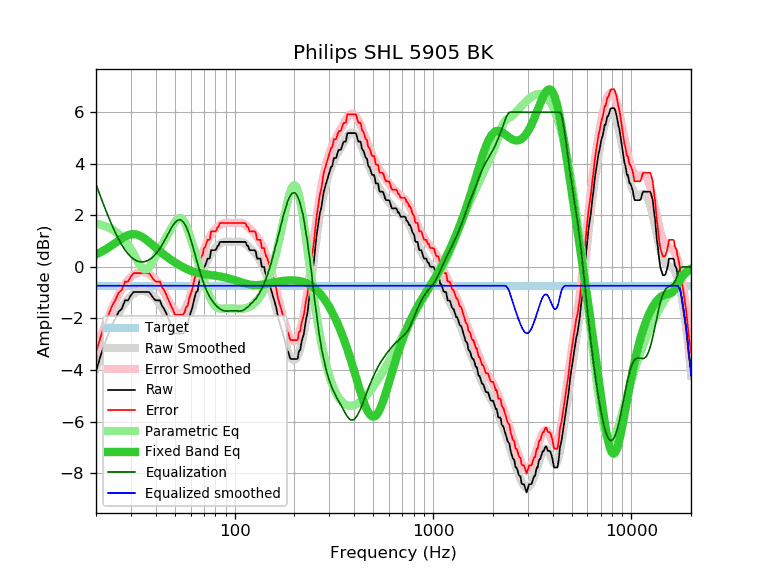

The file beside this chart, header and first rows:
frequency, raw, error, smoothed, error_smoothed, equalization, parametric_eq, equalized_raw, equalized_smoothed, target
20, -4.05, -3.32, -3.94, -3.21, 3.21, 0.49, -0.84, -0.73, -0.73
21, -3.50, -2.77, -3.49, -2.76, 2.76, 0.56, -0.74, -0.73, -0.73
22, -3.04, -2.31, -3.08, -2.35, 2.35, 0.65, -0.69, -0.73, -0.73
23, -2.64, -1.91, -2.71, -1.98, 1.98, 0.74, -0.66, -0.73, -0.73
24, -2.27, -1.54, -2.37, -1.64, 1.64, 0.83, -0.63, -0.73, -0.73
25, -2.02, -1.29, -2.07, -1.34, 1.34, 0.93, -0.68, -0.73, -0.73
26, -1.74, -1.01, -1.81, -1.08, 1.08, 1.02, -0.66, -0.73, -0.73
27, -1.62, -0.89, -1.58, -0.85, 0.85, 1.11, -0.77, -0.73, -0.73
28, -1.30, -0.57, -1.39, -0.66, 0.66, 1.18, -0.64, -0.73, -0.73
29, -1.30, -0.57, -1.24, -0.51, 0.51, 1.23, -0.79, -0.73, -0.73
30, -1.10, -0.37, -1.12, -0.39, 0.39, 1.26, -0.71, -0.73, -0.73
31, -0.97, -0.24, -1.03, -0.30, 0.30, 1.27, -0.67, -0.73, -0.73
32, -0.97, -0.24, -0.97, -0.24, 0.24, 1.26, -0.73, -0.73, -0.73
33, -0.97, -0.24, -0.94, -0.21, 0.21, 1.22, -0.76, -0.73, -0.73
34, -0.97, -0.24, -0.92, -0.19, 0.19, 1.17, -0.78, -0.73, -0.73
35, -0.97, -0.24, -0.93, -0.20, 0.20, 1.11, -0.77, -0.73, -0.73
36, -0.97, -0.24, -0.96, -0.23, 0.23, 1.04, -0.74, -0.73, -0.73
37, -0.97, -0.24, -1.00, -0.27, 0.27, 0.97, -0.70, -0.73, -0.73
38, -1.09, -0.36, -1.07, -0.33, 0.33, 0.89, -0.76, -0.73, -0.73
39, -1.22, -0.49, -1.14, -0.41, 0.41, 0.82, -0.81, -0.73, -0.73
40, -1.30, -0.57, -1.23, -0.50, 0.50, 0.74, -0.80, -0.73, -0.73
41, -1.30, -0.57, -1.33, -0.60, 0.60, 0.67, -0.70, -0.73, -0.73
42, -1.30, -0.57, -1.45, -0.72, 0.72, 0.60, -0.58, -0.73, -0.73
43, -1.51, -0.78, -1.58, -0.85, 0.85, 0.54, -0.66, -0.73, -0.73
44, -1.62, -0.89, -1.71, -0.98, 0.98, 0.48, -0.64, -0.73, -0.73
45, -1.77, -1.04, -1.85, -1.12, 1.12, 0.42, -0.65, -0.73, -0.73
46, -1.95, -1.22, -1.98, -1.25, 1.25, 0.37, -0.70, -0.73, -0.73
47, -2.11, -1.38, -2.12, -1.39, 1.39, 0.31, -0.72, -0.73, -0.73
48, -2.27, -1.54, -2.24, -1.51, 1.51, 0.27, -0.76, -0.73, -0.73
49, -2.40, -1.67, -2.35, -1.62, 1.62, 0.22, -0.78, -0.73, -0.73
50, -2.59, -1.86, -2.44, -1.71, 1.71, 0.17, -0.88, -0.73, -0.73
51, -2.59, -1.86, -2.51, -1.78, 1.78, 0.13, -0.81, -0.73, -0.73
52, -2.59, -1.86, -2.55, -1.82, 1.82, 0.09, -0.77, -0.73, -0.73
53, -2.59, -1.86, -2.56, -1.82, 1.82, 0.06, -0.77, -0.73, -0.73
54, -2.59, -1.86, -2.53, -1.80, 1.80, 0.02, -0.79, -0.73, -0.73
55, -2.59, -1.86, -2.48, -1.75, 1.75, -0.01, -0.84, -0.73, -0.73
56, -2.48, -1.75, -2.39, -1.66, 1.66, -0.04, -0.82, -0.73, -0.73
57, -2.28, -1.55, -2.28, -1.55, 1.55, -0.07, -0.73, -0.73, -0.73
58, -2.23, -1.50, -2.14, -1.41, 1.41, -0.10, -0.82, -0.73, -0.73
59, -1.95, -1.22, -1.98, -1.25, 1.25, -0.12, -0.70, -0.73, -0.73
60, -1.78, -1.05, -1.81, -1.08, 1.08, -0.15, -0.70, -0.73, -0.73
61, -1.62, -0.89, -1.62, -0.89, 0.89, -0.17, -0.73, -0.73, -0.73
62, -1.37, -0.64, -1.43, -0.70, 0.70, -0.18, -0.67, -0.73, -0.73
63, -1.15, -0.42, -1.24, -0.51, 0.51, -0.20, -0.64, -0.73, -0.73
64, -0.97, -0.24, -1.05, -0.32, 0.32, -0.22, -0.65, -0.73, -0.73
65, -0.95, -0.22, -0.86, -0.13, 0.13, -0.23, -0.82, -0.73, -0.73
66, -0.63, 0.10, -0.68, 0.05, -0.05, -0.24, -0.68, -0.73, -0.73
67, -0.46, 0.27, -0.51, 0.22, -0.22, -0.25, -0.68, -0.73, -0.73
68, -0.32, 0.41, -0.35, 0.38, -0.38, -0.26, -0.70, -0.73, -0.73
69, -0.25, 0.48, -0.20, 0.53, -0.53, -0.27, -0.78, -0.73, -0.73
70, 0.00, 0.73, -0.07, 0.66, -0.66, -0.28, -0.66, -0.73, -0.73
71, 0.04, 0.77, 0.06, 0.79, -0.79, -0.28, -0.75, -0.73, -0.73
72, 0.19, 0.92, 0.17, 0.90, -0.90, -0.29, -0.71, -0.73, -0.73
73, 0.32, 1.05, 0.27, 1.00, -1.00, -0.30, -0.68, -0.73, -0.73
74, 0.32, 1.05, 0.36, 1.09, -1.09, -0.30, -0.77, -0.73, -0.73
75, 0.34, 1.07, 0.44, 1.17, -1.17, -0.31, -0.83, -0.73, -0.73
76, 0.64, 1.37, 0.51, 1.25, -1.25, -0.31, -0.61, -0.73, -0.73
77, 0.65, 1.38, 0.58, 1.31, -1.31, -0.32, -0.66, -0.73, -0.73
78, 0.65, 1.38, 0.64, 1.37, -1.37, -0.33, -0.72, -0.73, -0.73
79, 0.65, 1.38, 0.69, 1.42, -1.42, -0.33, -0.77, -0.73, -0.73
... 553 more rows
